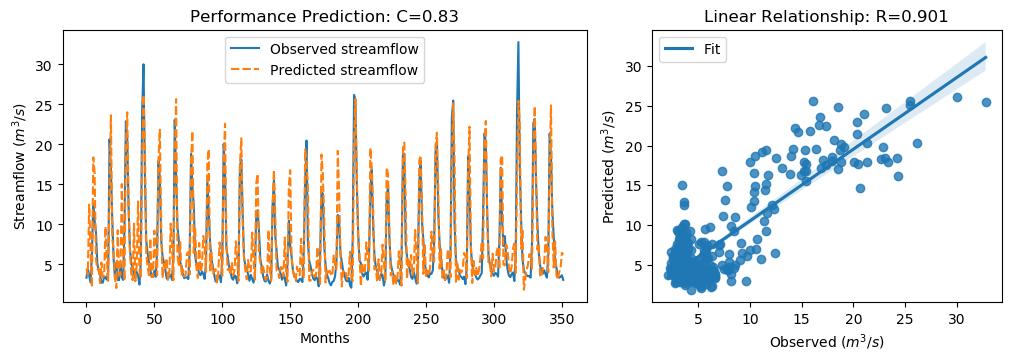

Source data for this figure (header and first rows):
y_true, y_pred, y_true_scaled, y_pred_scaled
3.34, 4.481, -0.6058, -0.4435
4.47, 3.707, -0.4451, -0.5536
3.61, 12.48, -0.5674, 0.6932
2.75, 6.965, -0.6897, -0.09041
6.28, 2.131, -0.1878, -0.7777
12.55, 18.39, 0.7036, 1.534
10.44, 16.54, 0.4036, 1.271
9.01, 5.619, 0.2003, -0.2818
5.12, 4.424, -0.3527, -0.4516
4.16, 4.491, -0.4892, -0.4421
3.72, 2.67, -0.5518, -0.701
2.73, 5.239, -0.6925, -0.3357
2.73, 3.439, -0.6925, -0.5917
3.43, 3.542, -0.593, -0.5771
3.4, 9.729, -0.5972, 0.3025
3.1, 5.676, -0.6399, -0.2737
4.17, 2.947, -0.4878, -0.6617
20.66, 14.61, 1.857, 0.9967
16.78, 23.64, 1.305, 2.281
10.67, 8.211, 0.4363, 0.08669
5.59, 6.859, -0.2859, -0.1055
3.31, 3.236, -0.61, -0.6206
5.26, 2.054, -0.3328, -0.7886
3.05, 9.272, -0.647, 0.2376
3.04, 3.599, -0.6484, -0.569
5.26, 3.677, -0.3328, -0.5579
3.41, 15.05, -0.5958, 1.059
3.07, 5.807, -0.6442, -0.255
9.62, 2.968, 0.2871, -0.6587
22.89, 19.87, 2.174, 1.745
21.04, 24.01, 1.911, 2.334
12.14, 12.48, 0.6453, 0.6933
7.0, 6.636, -0.08543, -0.1372
5.08, 3.762, -0.3584, -0.5458
4.58, 3.033, -0.4295, -0.6494
3.72, 10.09, -0.5518, 0.3534
3.3, 2.902, -0.6115, -0.668
4.07, 4.9, -0.502, -0.384
3.64, 12.88, -0.5631, 0.7509
2.49, 4.372, -0.7266, -0.4591
5.3, 3.236, -0.3271, -0.6205
24.2, 18.41, 2.36, 1.537
30.01, 26.19, 3.186, 2.642
16.39, 19.59, 1.25, 1.705
8.01, 6.379, 0.05817, -0.1737
6.41, 4.679, -0.1693, -0.4155
5.24, 3.649, -0.3357, -0.5618
4.29, 8.279, -0.4707, 0.09638
3.44, 3.447, -0.5916, -0.5906
3.43, 3.439, -0.593, -0.5917
4.22, 9.232, -0.4807, 0.2319
3.47, 5.922, -0.5873, -0.2388
6.6, 3.647, -0.1423, -0.5622
17.94, 18.11, 1.47, 1.494
15.85, 21.83, 1.173, 2.024
8.14, 9.884, 0.07665, 0.3246
6.0, 3.294, -0.2276, -0.6123
5.26, 5.087, -0.3328, -0.3574
4.42, 4.31, -0.4522, -0.4679
3.28, 5.784, -0.6143, -0.2583
... 292 more rows
